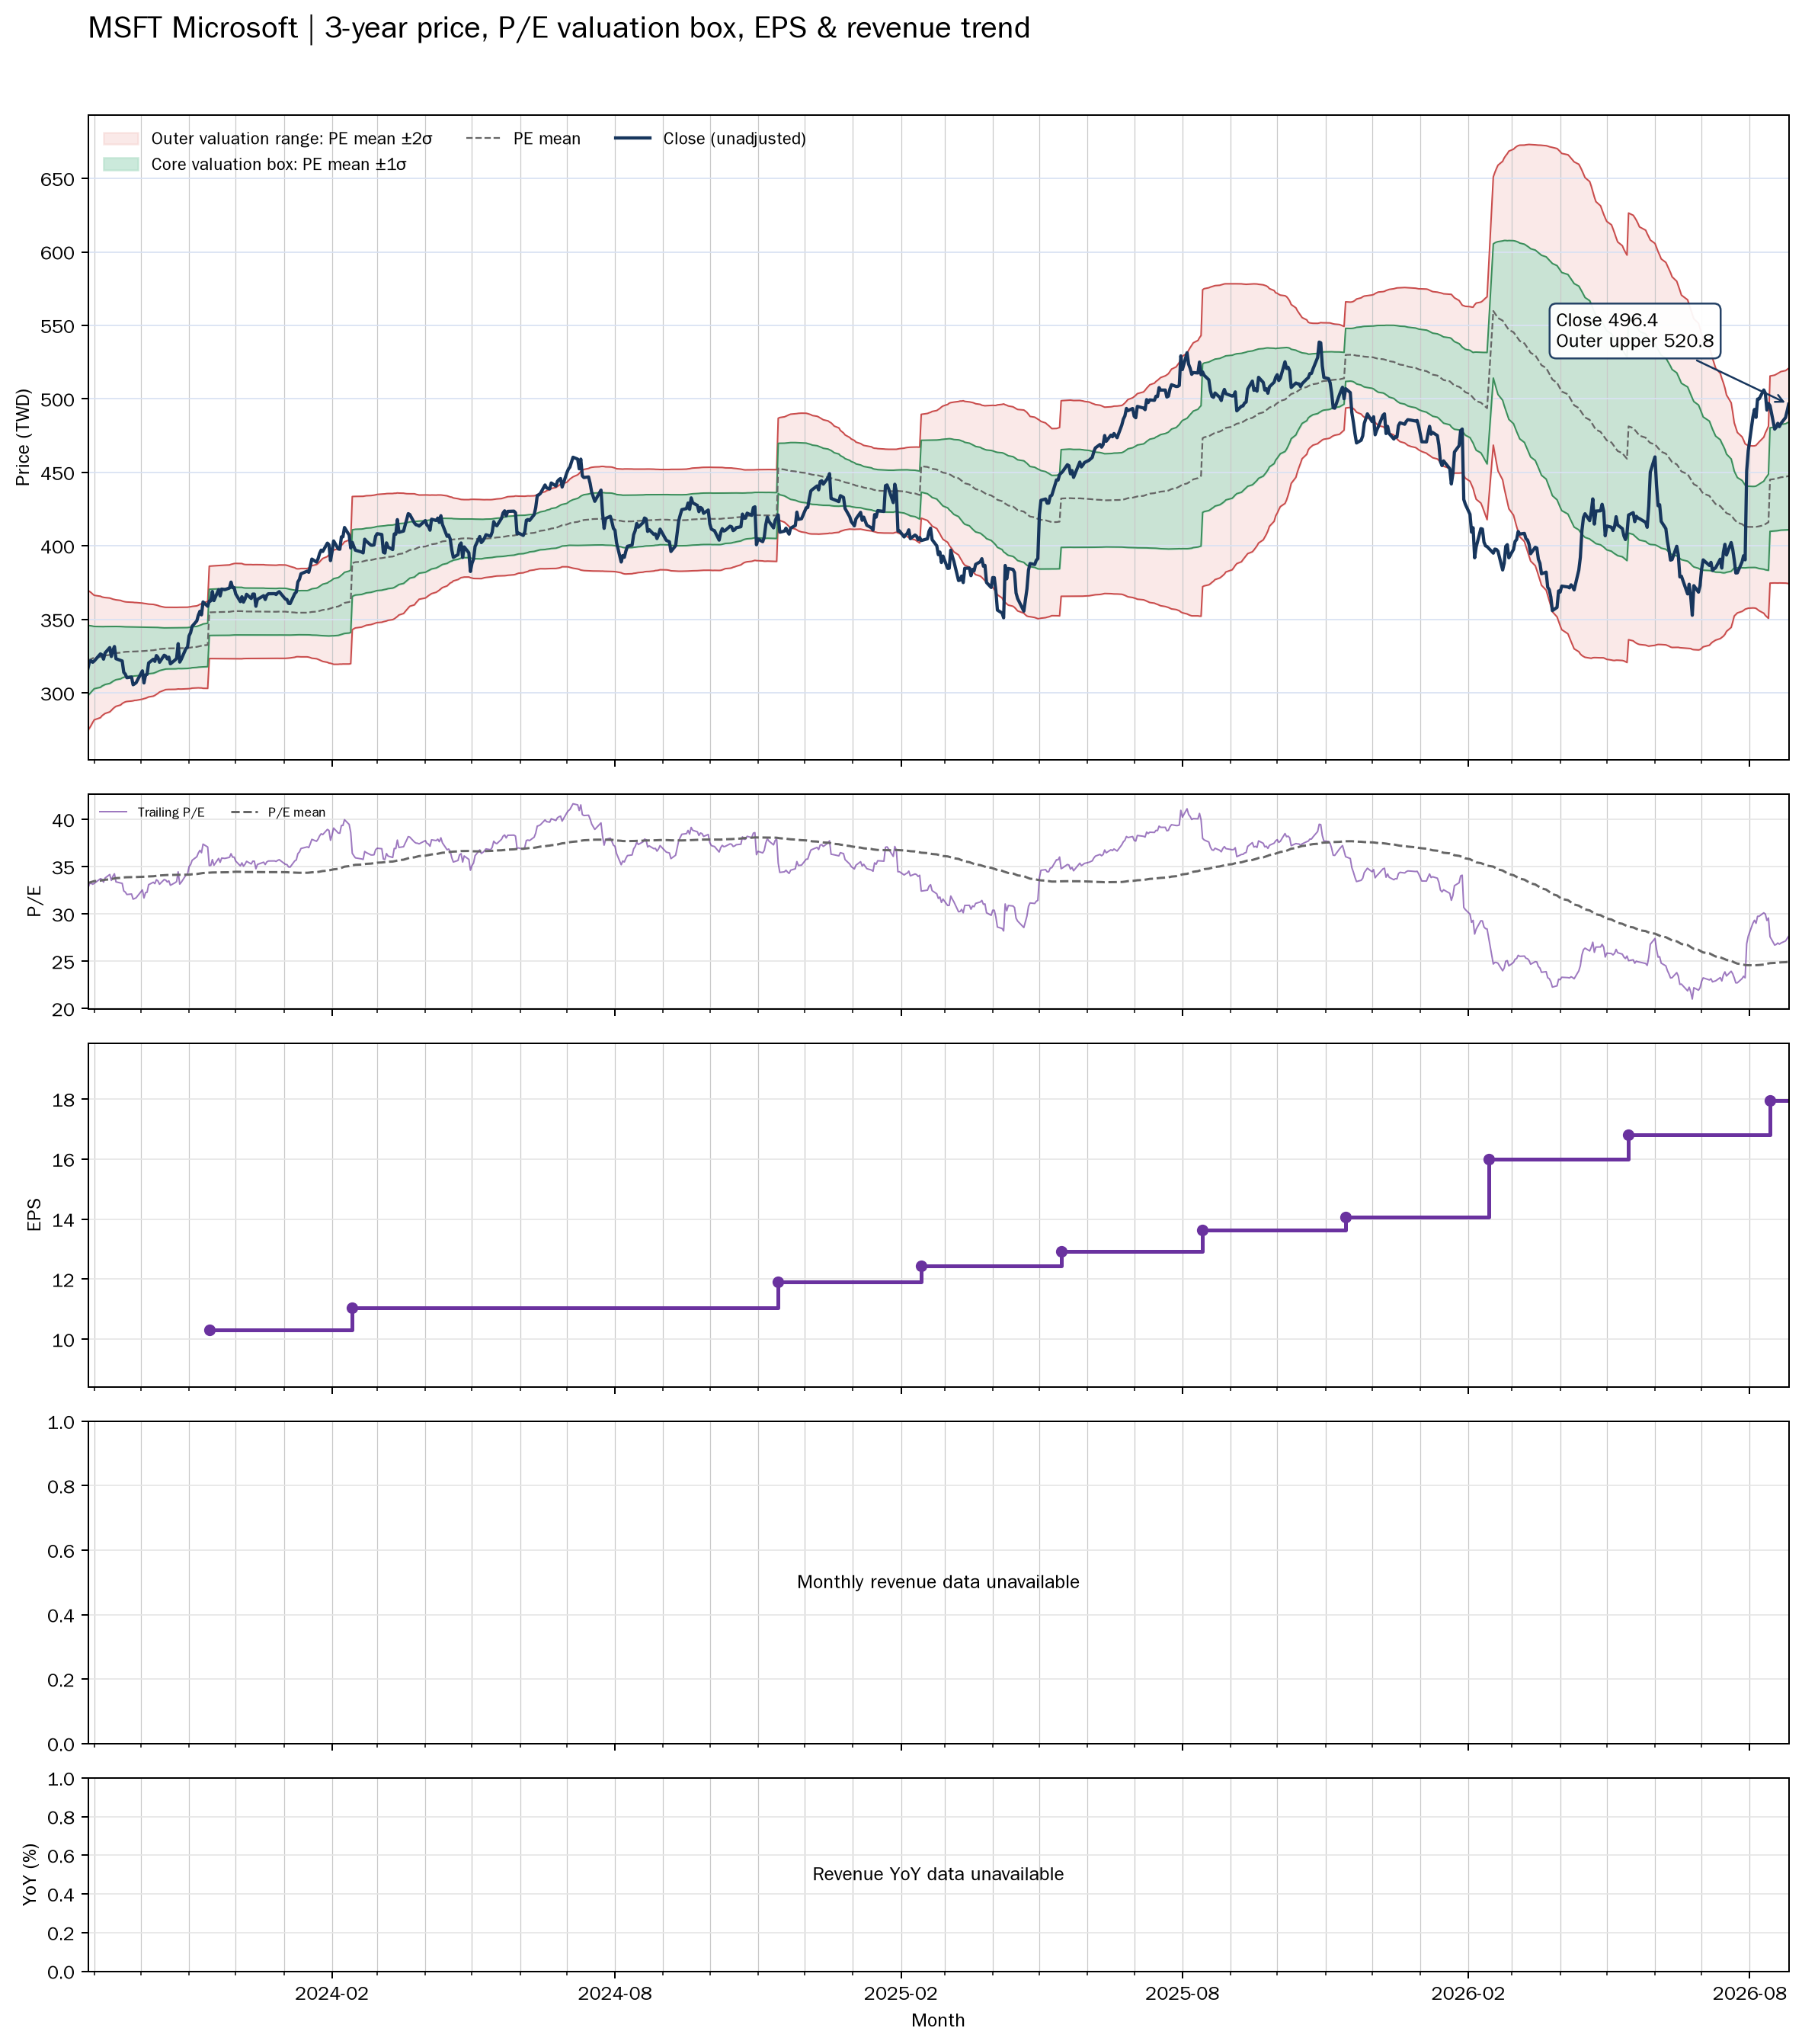

Data behind this chart, as committed beside it:
date, close, available_date, period_end, ttm_eps, pe, pe_mean, pe_std, price_m2, price_m1, price_mean, price_p1, price_p2, forward_pe, forward_pe_mean, forward_pe_std, forward_price_m2, forward_price_m1, forward_price_mean, forward_price_p1, forward_price_p2
2023-08-28, 316.9, 2023-08-14, 2023-06-30, 9.68, 32.74, 33.28, 2.457, 274.6, 298.3, 322.1, 345.9, 369.7, , , , , , , , 
2023-08-29, 321.5, 2023-08-14, 2023-06-30, 9.68, 33.21, 33.33, 2.397, 276.2, 299.4, 322.6, 345.8, 369, , , , , , , , 
2023-08-30, 321.9, 2023-08-14, 2023-06-30, 9.68, 33.25, 33.38, 2.332, 277.9, 300.5, 323.1, 345.7, 368.2, , , , , , , , 
2023-08-31, 320.9, 2023-08-14, 2023-06-30, 9.68, 33.15, 33.43, 2.255, 279.9, 301.8, 323.6, 345.4, 367.2, , , , , , , , 
2023-09-01, 321.7, 2023-08-14, 2023-06-30, 9.68, 33.24, 33.48, 2.187, 281.7, 302.9, 324, 345.2, 366.4, , , , , , , , 
2023-09-05, 326.5, 2023-08-14, 2023-06-30, 9.68, 33.73, 33.52, 2.133, 283.2, 303.8, 324.5, 345.1, 365.8, , , , , , , , 
2023-09-06, 325.9, 2023-08-14, 2023-06-30, 9.68, 33.66, 33.56, 2.087, 284.5, 304.7, 324.9, 345.1, 365.3, , , , , , , , 
2023-09-07, 323, 2023-08-14, 2023-06-30, 9.68, 33.36, 33.59, 2.059, 285.3, 305.2, 325.2, 345.1, 365, , , , , , , , 
2023-09-08, 327.2, 2023-08-14, 2023-06-30, 9.68, 33.81, 33.62, 2.036, 286, 305.7, 325.5, 345.2, 364.9, , , , , , , , 
2023-09-11, 330.8, 2023-08-14, 2023-06-30, 9.68, 34.18, 33.66, 2, 287.1, 306.5, 325.8, 345.2, 364.6, , , , , , , , 
2023-09-12, 324.8, 2023-08-14, 2023-06-30, 9.68, 33.55, 33.69, 1.965, 288.1, 307.1, 326.2, 345.2, 364.2, , , , , , , , 
2023-09-13, 329, 2023-08-14, 2023-06-30, 9.68, 33.99, 33.73, 1.926, 289.2, 307.9, 326.5, 345.2, 363.8, , , , , , , , 
2023-09-14, 331.6, 2023-08-14, 2023-06-30, 9.68, 34.25, 33.77, 1.896, 290.1, 308.5, 326.9, 345.2, 363.6, , , , , , , , 
2023-09-15, 323.3, 2023-08-14, 2023-06-30, 9.68, 33.4, 33.79, 1.871, 290.9, 309, 327.1, 345.2, 363.3, , , , , , , , 
2023-09-18, 322.1, 2023-08-14, 2023-06-30, 9.68, 33.28, 33.82, 1.837, 291.8, 309.6, 327.4, 345.2, 362.9, , , , , , , , 
2023-09-19, 321.7, 2023-08-14, 2023-06-30, 9.68, 33.24, 33.85, 1.799, 292.8, 310.2, 327.7, 345.1, 362.5, , , , , , , , 
2023-09-20, 314, 2023-08-14, 2023-06-30, 9.68, 32.44, 33.87, 1.775, 293.5, 310.6, 327.8, 345, 362.2, , , , , , , , 
2023-09-21, 312.8, 2023-08-14, 2023-06-30, 9.68, 32.31, 33.88, 1.757, 293.9, 310.9, 328, 345, 362, , , , , , , , 
2023-09-22, 310.3, 2023-08-14, 2023-06-30, 9.68, 32.06, 33.89, 1.748, 294.2, 311.1, 328, 344.9, 361.9, , , , , , , , 
2023-09-25, 310.9, 2023-08-14, 2023-06-30, 9.68, 32.11, 33.9, 1.736, 294.5, 311.3, 328.1, 344.9, 361.7, , , , , , , , 
2023-09-26, 305.6, 2023-08-14, 2023-06-30, 9.68, 31.57, 33.9, 1.73, 294.7, 311.4, 328.1, 344.9, 361.6, , , , , , , , 
2023-09-27, 306.2, 2023-08-14, 2023-06-30, 9.68, 31.63, 33.91, 1.719, 294.9, 311.6, 328.2, 344.9, 361.5, , , , , , , , 
2023-09-28, 307, 2023-08-14, 2023-06-30, 9.68, 31.72, 33.91, 1.717, 295, 311.6, 328.2, 344.9, 361.5, , , , , , , , 
2023-09-29, 309.1, 2023-08-14, 2023-06-30, 9.68, 31.93, 33.91, 1.71, 295.2, 311.7, 328.3, 344.8, 361.4, , , , , , , , 
2023-10-02, 315, 2023-08-14, 2023-06-30, 9.68, 32.54, 33.93, 1.687, 295.8, 312.1, 328.4, 344.8, 361.1, , , , , , , , 
2023-10-03, 306.8, 2023-08-14, 2023-06-30, 9.68, 31.69, 33.94, 1.673, 296.1, 312.3, 328.5, 344.7, 360.9, , , , , , , , 
2023-10-04, 312.2, 2023-08-14, 2023-06-30, 9.68, 32.26, 33.95, 1.663, 296.4, 312.5, 328.6, 344.7, 360.8, , , , , , , , 
2023-10-05, 312.6, 2023-08-14, 2023-06-30, 9.68, 32.3, 33.96, 1.648, 296.8, 312.8, 328.7, 344.7, 360.6, , , , , , , , 
2023-10-06, 320.4, 2023-08-14, 2023-06-30, 9.68, 33.1, 33.97, 1.631, 297.3, 313.1, 328.9, 344.6, 360.4, , , , , , , , 
2023-10-09, 322.9, 2023-08-14, 2023-06-30, 9.68, 33.36, 33.99, 1.611, 297.8, 313.4, 329, 344.6, 360.2, , , , , , , , 
2023-10-10, 321.5, 2023-08-14, 2023-06-30, 9.68, 33.21, 34.01, 1.593, 298.4, 313.8, 329.2, 344.6, 360, , , , , , , , 
2023-10-11, 325.4, 2023-08-14, 2023-06-30, 9.68, 33.62, 34.03, 1.568, 299, 314.2, 329.4, 344.6, 359.8, , , , , , , , 
2023-10-12, 324.2, 2023-08-14, 2023-06-30, 9.68, 33.49, 34.05, 1.543, 299.7, 314.7, 329.6, 344.5, 359.5, , , , , , , , 
2023-10-13, 320.8, 2023-08-14, 2023-06-30, 9.68, 33.14, 34.07, 1.51, 300.6, 315.2, 329.8, 344.4, 359.1, , , , , , , , 
2023-10-16, 325.6, 2023-08-14, 2023-06-30, 9.68, 33.64, 34.1, 1.458, 301.9, 316, 330.1, 344.2, 358.4, , , , , , , , 
2023-10-17, 325.1, 2023-08-14, 2023-06-30, 9.68, 33.58, 34.12, 1.445, 302.3, 316.3, 330.3, 344.3, 358.2, , , , , , , , 
2023-10-18, 323.2, 2023-08-14, 2023-06-30, 9.68, 33.38, 34.12, 1.443, 302.4, 316.3, 330.3, 344.3, 358.2, , , , , , , , 
2023-10-19, 324.3, 2023-08-14, 2023-06-30, 9.68, 33.51, 34.12, 1.442, 302.4, 316.4, 330.3, 344.3, 358.2, , , , , , , , 
2023-10-20, 319.8, 2023-08-14, 2023-06-30, 9.68, 33.04, 34.12, 1.442, 302.4, 316.4, 330.3, 344.3, 358.2, , , , , , , , 
2023-10-23, 322.4, 2023-08-14, 2023-06-30, 9.68, 33.3, 34.13, 1.441, 302.4, 316.4, 330.3, 344.3, 358.2, , , , , , , , 
2023-10-24, 323.6, 2023-08-14, 2023-06-30, 9.68, 33.43, 34.13, 1.438, 302.5, 316.5, 330.4, 344.3, 358.2, , , , , , , , 
2023-10-25, 333.5, 2023-08-14, 2023-06-30, 9.68, 34.45, 34.14, 1.435, 302.7, 316.6, 330.5, 344.4, 358.3, , , , , , , , 
2023-10-26, 321, 2023-08-14, 2023-06-30, 9.68, 33.16, 34.14, 1.437, 302.6, 316.6, 330.5, 344.4, 358.3, , , , , , , , 
2023-10-27, 322.9, 2023-08-14, 2023-06-30, 9.68, 33.35, 34.14, 1.437, 302.6, 316.5, 330.5, 344.4, 358.3, , , , , , , , 
2023-10-30, 330.2, 2023-08-14, 2023-06-30, 9.68, 34.11, 34.15, 1.434, 302.8, 316.6, 330.5, 344.4, 358.3, , , , , , , , 
2023-10-31, 331, 2023-08-14, 2023-06-30, 9.68, 34.19, 34.15, 1.434, 302.8, 316.7, 330.6, 344.4, 358.3, , , , , , , , 
2023-11-01, 338.8, 2023-08-14, 2023-06-30, 9.68, 35, 34.16, 1.435, 302.9, 316.8, 330.7, 344.6, 358.5, , , , , , , , 
2023-11-02, 341, 2023-08-14, 2023-06-30, 9.68, 35.23, 34.18, 1.437, 303, 316.9, 330.8, 344.7, 358.6, , , , , , , , 
2023-11-03, 345.4, 2023-08-14, 2023-06-30, 9.68, 35.68, 34.2, 1.436, 303.3, 317.2, 331.1, 345, 358.9, , , , , , , , 
2023-11-06, 349, 2023-08-14, 2023-06-30, 9.68, 36.06, 34.23, 1.441, 303.4, 317.4, 331.3, 345.3, 359.2, , , , , , , , 
2023-11-07, 352.9, 2023-08-14, 2023-06-30, 9.68, 36.46, 34.25, 1.452, 303.5, 317.5, 331.6, 345.6, 359.7, , , , , , , , 
2023-11-08, 355.6, 2023-08-14, 2023-06-30, 9.68, 36.73, 34.28, 1.469, 303.4, 317.6, 331.8, 346, 360.3, , , , , , , , 
2023-11-09, 353.1, 2023-08-14, 2023-06-30, 9.68, 36.48, 34.3, 1.481, 303.4, 317.7, 332.1, 346.4, 360.7, , , , , , , , 
2023-11-10, 361.9, 2023-08-14, 2023-06-30, 9.68, 37.39, 34.33, 1.507, 303.2, 317.7, 332.3, 346.9, 361.5, , , , , , , , 
2023-11-13, 359, 2023-08-14, 2023-06-30, 9.68, 37.08, 34.36, 1.525, 303.1, 317.9, 332.6, 347.4, 362.2, , , , , , , , 
2023-11-14, 362.5, 2023-11-14, 2023-09-30, 10.32, 35.12, 34.38, 1.523, 323.4, 339.1, 354.8, 370.5, 386.2, , , , , , , , 
2023-11-15, 362.6, 2023-11-14, 2023-09-30, 10.32, 35.14, 34.39, 1.524, 323.4, 339.1, 354.9, 370.6, 386.3, , , , , , , , 
2023-11-16, 369, 2023-11-14, 2023-09-30, 10.32, 35.76, 34.39, 1.528, 323.4, 339.1, 354.9, 370.7, 386.4, , , , , , , , 
2023-11-17, 362.8, 2023-11-14, 2023-09-30, 10.32, 35.16, 34.39, 1.528, 323.4, 339.1, 354.9, 370.7, 386.5, , , , , , , , 
2023-11-20, 370.2, 2023-11-14, 2023-09-30, 10.32, 35.88, 34.4, 1.534, 323.4, 339.2, 355, 370.8, 386.7, , , , , , , , 
... 692 more rows
